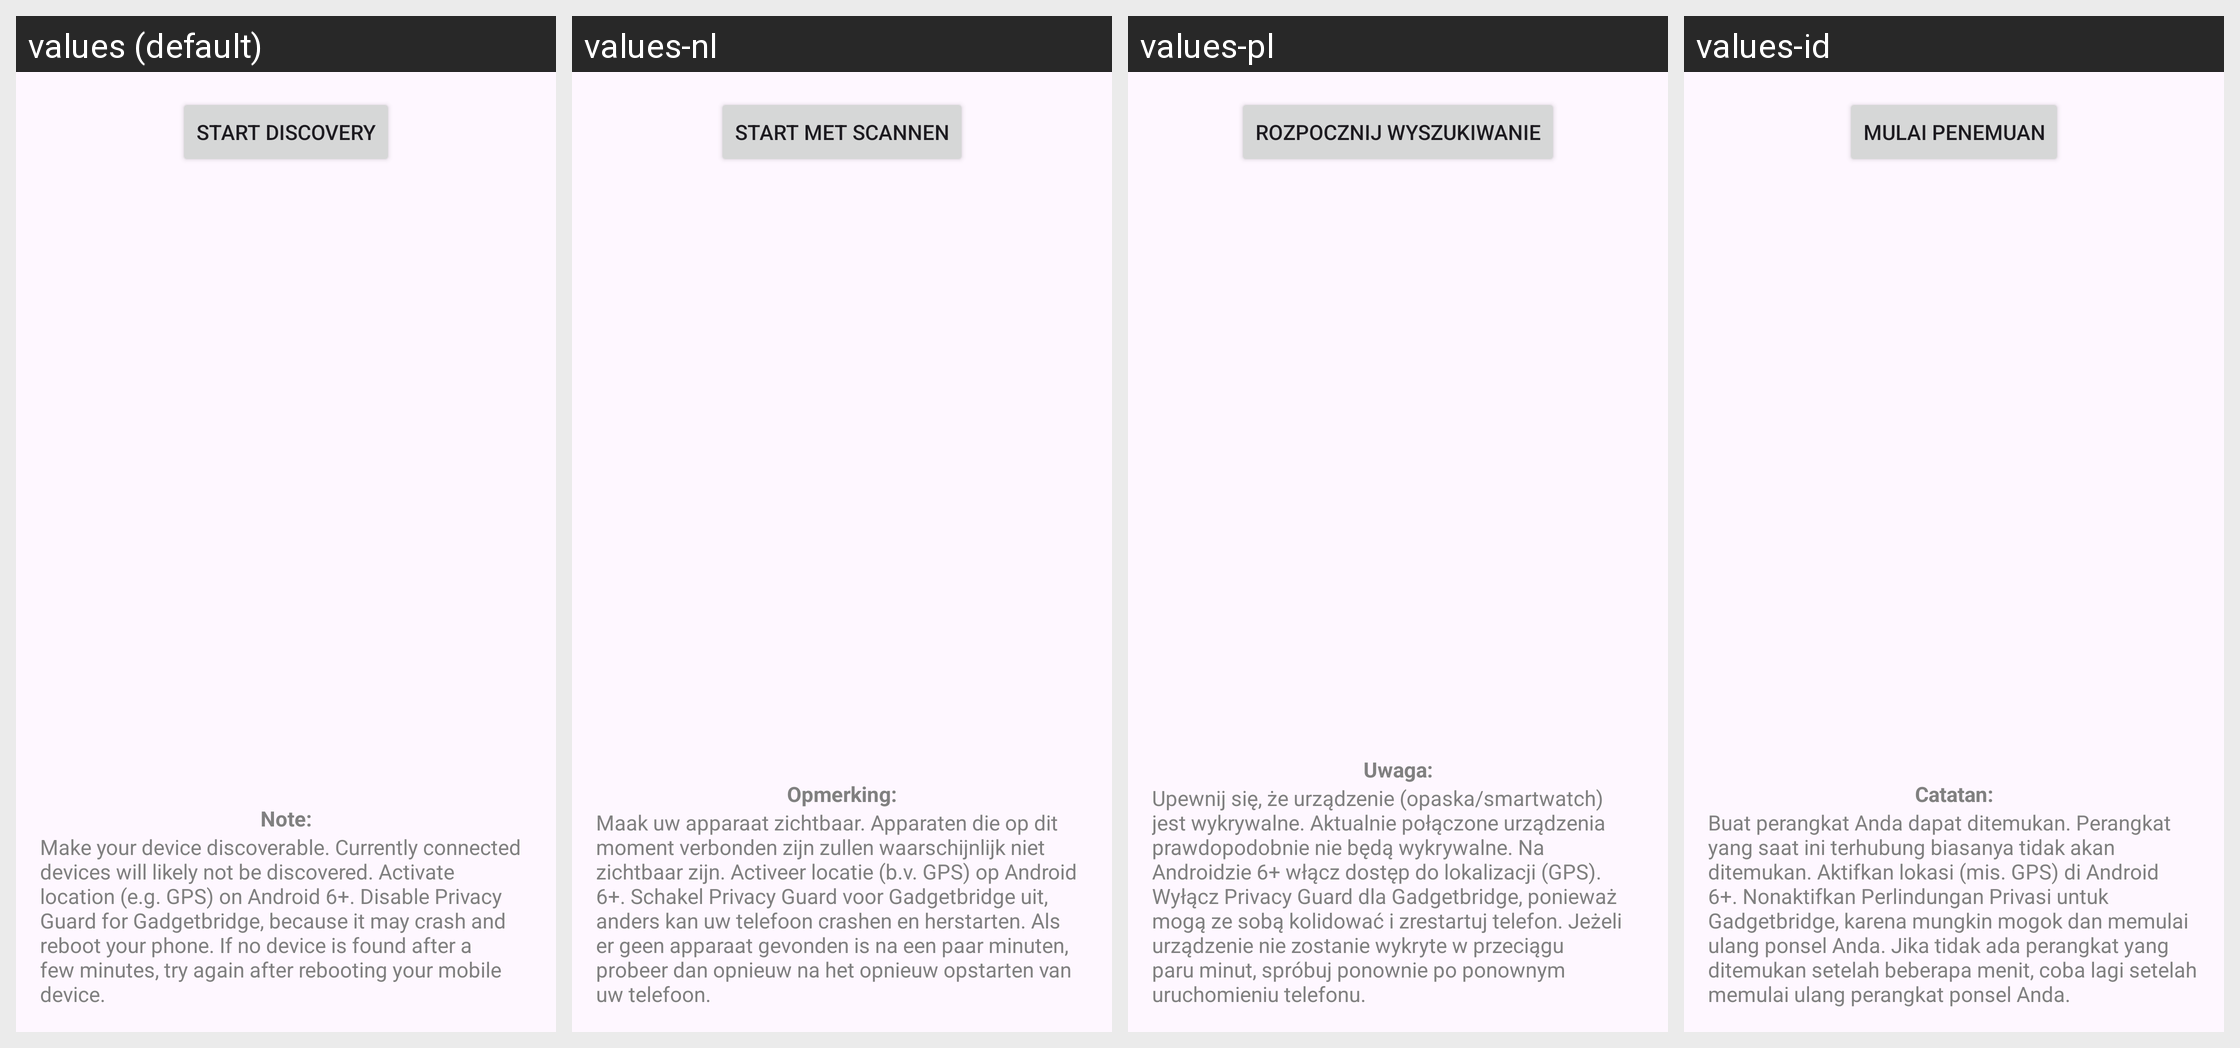

Translations of the strings shown on this Android screen, per locale in the grid:
Android screen res/layout/activity_discovery.xml rendered under 4 locales, left to right: values (default), values-nl, values-pl, values-id. Device: Nexus 5 (rendered at 1080×1920; each locale shown at half size, 540×960, under a caption strip naming it); theme GadgetbridgeTheme.
Other locales in the repository, not shown: values-ar, values-bg, values-ca, values-cs, values-de, values-el, values-en-rGB, values-es, values-et, values-fa, values-fi, values-fr, values-fr-rCA, values-gl, values-he, values-hi, values-hr, values-hu, values-it, values-ja, values-ka, values-ko, values-lt, values-lv, values-ml, values-my, values-nb-rNO, values-pt, values-pt-rBR, values-ro, values-ru, values-sk, values-sr, values-sv, values-th, values-tr, values-uk, values-vi, values-zh-rCN, values-zh-rTW.
Strings drawn on this screen, with the default value and each locale's value (text and hints the layout hard-codes, and strings that could not be matched under every locale, appear in the picture but are not listed):

discovery_start_scanning
  values: Start discovery
  values-nl: Start met scannen
  values-pl: Rozpocznij wyszukiwanie
  values-id: Mulai penemuan

discovery_note
  values: Note:
  values-nl: Opmerking:
  values-pl: Uwaga:
  values-id: Catatan:

discovery_connected_devices_hint
  values: Make your device discoverable. Currently connected devices will likely not be discovered. Activate location (e.g. GPS) on Android 6+. Disable Privacy Guard for Gadgetbridge, because it may crash and reboot your phone. If no device is found after a few minutes, try again after rebooting your mobile device.
  values-nl: Maak uw apparaat zichtbaar. Apparaten die op dit moment verbonden zijn zullen waarschijnlijk niet zichtbaar zijn. Activeer locatie (b.v. GPS) op Android 6+. Schakel Privacy Guard voor Gadgetbridge uit, anders kan uw telefoon crashen en herstarten. Als er geen apparaat gevonden is na een paar minuten, probeer dan opnieuw na het opnieuw opstarten van uw telefoon.
  values-pl: Upewnij się, że urządzenie (opaska/smartwatch) jest wykrywalne. Aktualnie połączone urządzenia prawdopodobnie nie będą wykrywalne. Na Androidzie 6+ włącz dostęp do lokalizacji (GPS). Wyłącz Privacy Guard dla Gadgetbridge, ponieważ mogą ze sobą kolidować i zrestartuj telefon. Jeżeli urządzenie nie zostanie wykryte w przeciągu paru minut, spróbuj ponownie po ponownym uruchomieniu telefonu.
  values-id: Buat perangkat Anda dapat ditemukan. Perangkat yang saat ini terhubung biasanya tidak akan ditemukan. Aktifkan lokasi (mis. GPS) di Android 6+. Nonaktifkan Perlindungan Privasi untuk Gadgetbridge, karena mungkin mogok dan memulai ulang ponsel Anda. Jika tidak ada perangkat yang ditemukan setelah beberapa menit, coba lagi setelah memulai ulang perangkat ponsel Anda.
